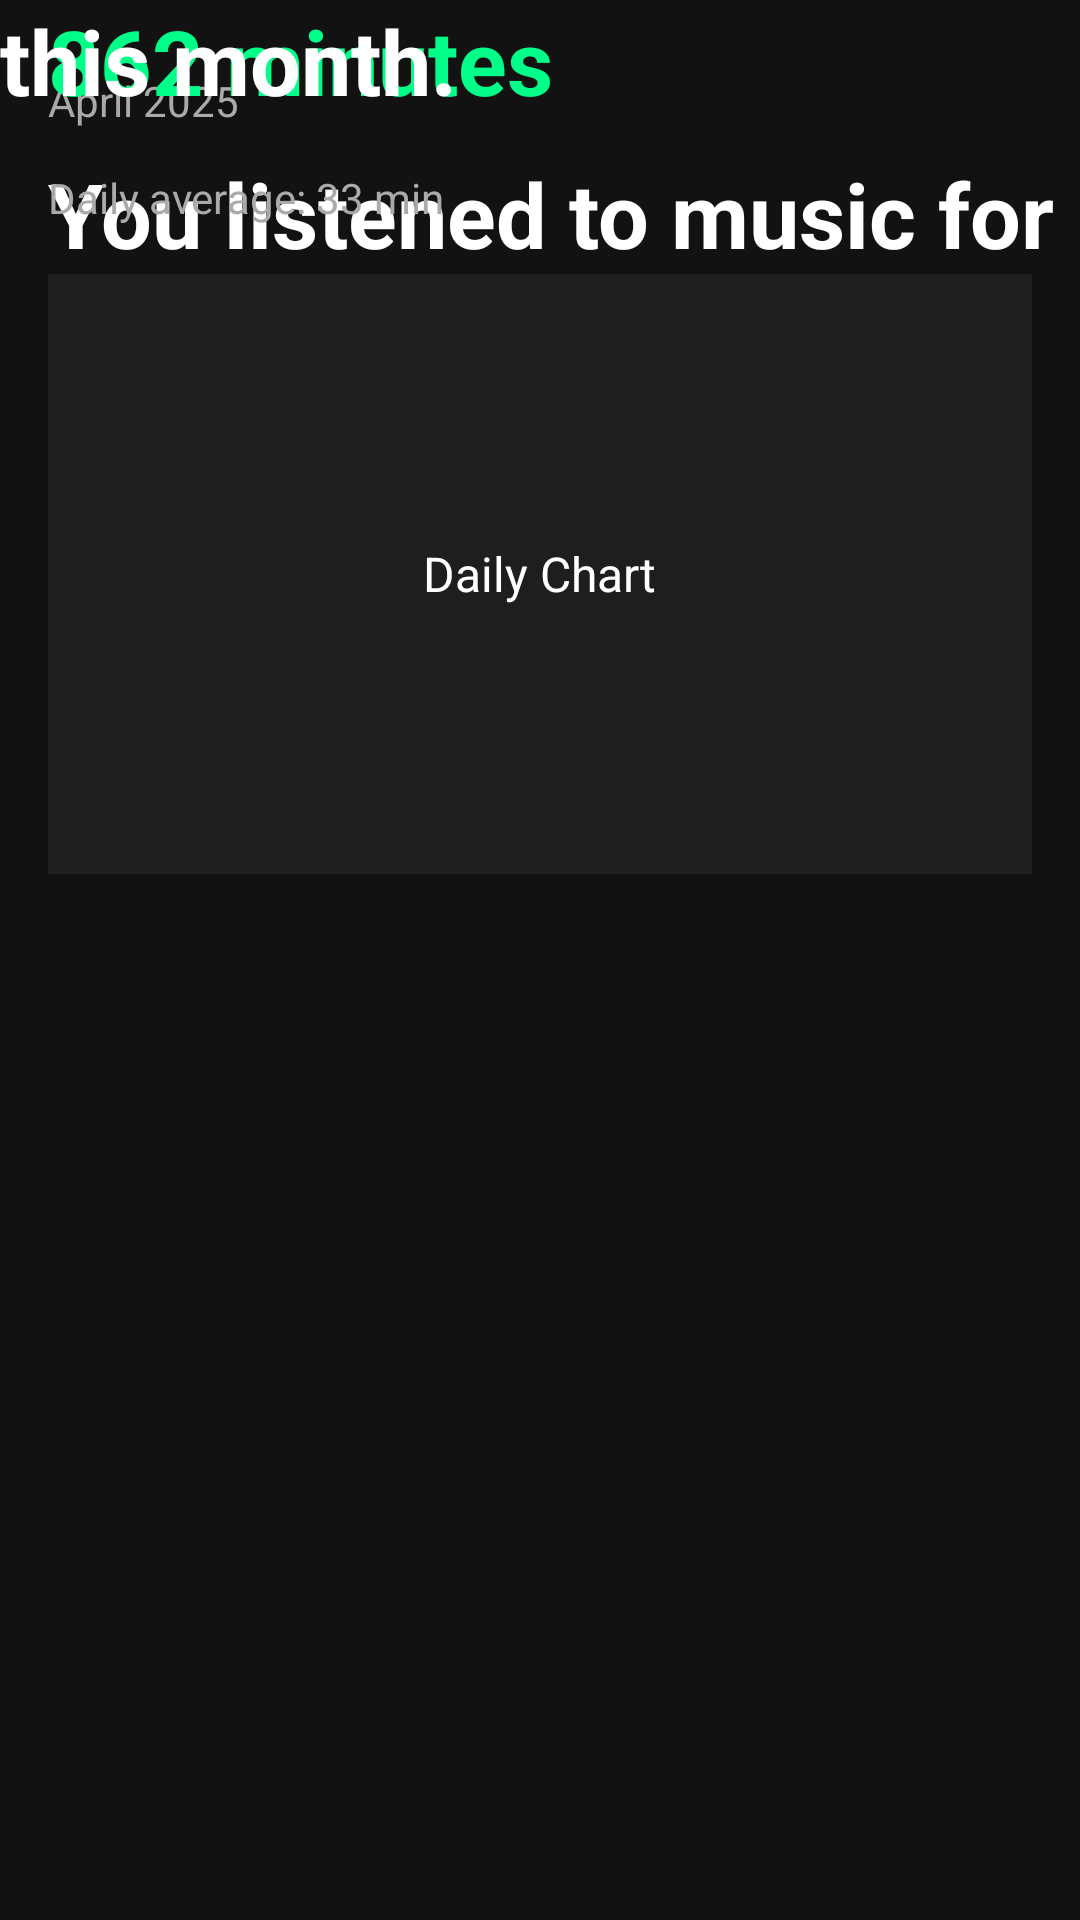

Android layout source for this screen:
<!-- AndroidManifest.xml: application theme Theme.Purrytify -->
<!-- res/layout/fragment_time_listened.xml -->
<?xml version="1.0" encoding="utf-8"?>
<androidx.constraintlayout.widget.ConstraintLayout
    xmlns:android="http://schemas.android.com/apk/res/android"
    xmlns:app="http://schemas.android.com/apk/res-auto"
    xmlns:tools="http://schemas.android.com/tools"
    android:layout_width="match_parent"
    android:layout_height="match_parent"
    android:background="#121212">

    
    <TextView
        android:id="@+id/dateText"
        android:layout_width="wrap_content"
        android:layout_height="wrap_content"
        android:text="April 2025"
        android:textColor="#AAAAAA"
        android:textSize="14sp"
        app:layout_constraintTop_toTopOf="parent"
        app:layout_constraintStart_toStartOf="parent"
        android:layout_marginStart="16dp"
        android:layout_marginTop="24dp"/>

    
    <TextView
        android:id="@+id/listenTimeText"
        android:layout_width="0dp"
        android:layout_height="wrap_content"
        android:text="You listened to music for"
        android:textColor="#FFFFFF"
        android:textSize="30sp"
        android:textStyle="bold"
        app:layout_constraintTop_toBottomOf="@id/dateText"
        app:layout_constraintStart_toStartOf="parent"
        android:layout_marginTop="8dp"
        android:layout_marginStart="16dp"/>

    <TextView
        android:id="@+id/minutesText"
        android:layout_width="wrap_content"
        android:layout_height="wrap_content"
        android:text="862 minutes"
        android:textColor="#00FF88"
        android:textSize="30sp"
        android:textStyle="bold"
        app:layout_constraintStart_toStartOf="@id/listenTimeText"
        tools:layout_editor_absoluteY="96dp" />

    

    <TextView
        android:id="@+id/thisMonthText"
        android:layout_width="wrap_content"
        android:layout_height="wrap_content"
        android:text="this month."
        android:textColor="#FFFFFF"
        android:textSize="30sp"
        android:textStyle="bold"
        tools:layout_editor_absoluteX="193dp"
        tools:layout_editor_absoluteY="96dp" />

    <TextView
        android:id="@+id/dailyAverageText"
        android:layout_width="wrap_content"
        android:layout_height="wrap_content"
        android:text="Daily average: 33 min"
        android:textColor="#AAAAAA"
        android:textSize="14sp"
        app:layout_constraintTop_toBottomOf="@id/thisMonthText"
        app:layout_constraintStart_toStartOf="parent"
        android:layout_marginTop="16dp"
        android:layout_marginStart="16dp"/>

    
    <FrameLayout
        android:id="@+id/chartContainer"
        android:layout_width="0dp"
        android:layout_height="200dp"
        android:background="#1E1E1E"
        app:layout_constraintTop_toBottomOf="@id/dailyAverageText"
        app:layout_constraintStart_toStartOf="parent"
        app:layout_constraintEnd_toEndOf="parent"
        android:layout_marginTop="16dp"
        android:layout_marginStart="16dp"
        android:layout_marginEnd="16dp">

        <TextView
            android:layout_width="wrap_content"
            android:layout_height="wrap_content"
            android:text="Daily Chart"
            android:textColor="#FFFFFF"
            android:textSize="16sp"
            android:layout_gravity="center"/>
    </FrameLayout>

</androidx.constraintlayout.widget.ConstraintLayout>
<!-- resources referenced by this layout -->
<resources>
  <style name="Theme.Purrytify" parent="Theme.MaterialComponents.DayNight.NoActionBar">
          
          <item name="colorPrimary">@color/launcher_background</item>
          <item name="colorPrimaryVariant">@color/purple_700</item>
          <item name="colorOnPrimary">@color/white</item>
          
          <item name="colorSecondary">@color/teal_200</item>
          <item name="colorSecondaryVariant">@color/teal_700</item>
          <item name="colorOnSecondary">@color/black</item>
          
          <item name="android:windowBackground">@color/launcher_background</item>
          
          <item name="windowActionBar">false</item>
          <item name="windowNoTitle">true</item>
          <item name="android:navigationBarColor">@color/launcher_background</item>
          <item name="android:statusBarColor">@color/launcher_background</item>
      </style>
  <color name="launcher_background">#121212</color>
  <color name="purple_700">#FF3700B3</color>
  <color name="white">#FFFFFFFF</color>
  <color name="teal_200">#FF03DAC5</color>
  <color name="teal_700">#FF018786</color>
  <color name="black">#FF000000</color>
</resources>
